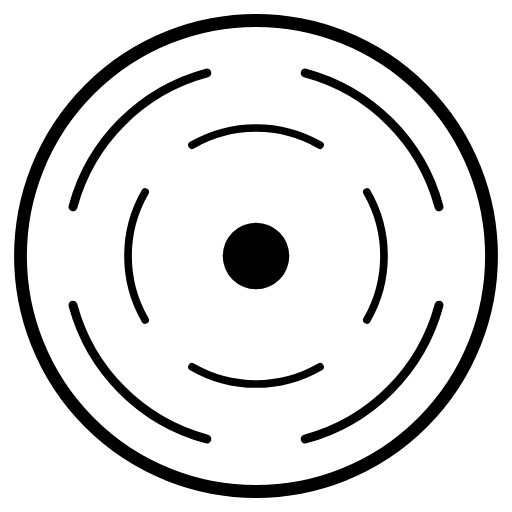
t = 0.00 s
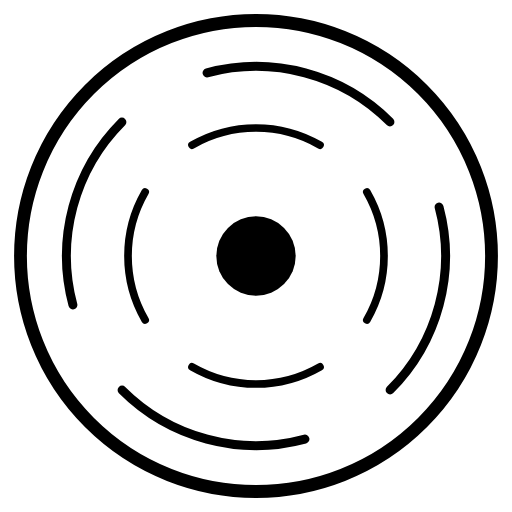
t = 1.00 s
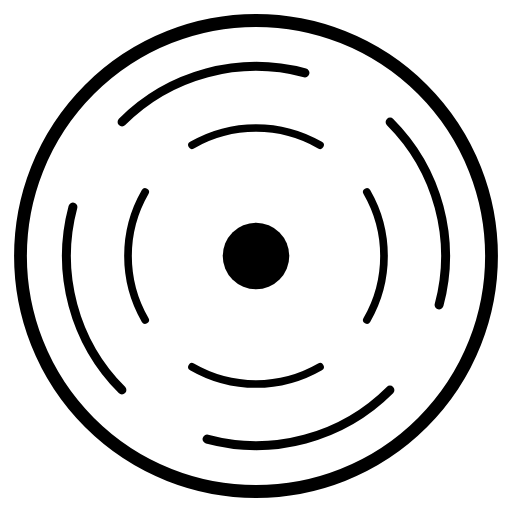
t = 2.00 s
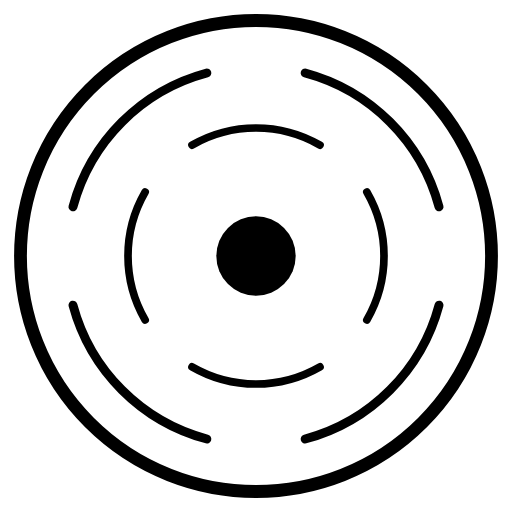
t = 3.00 s
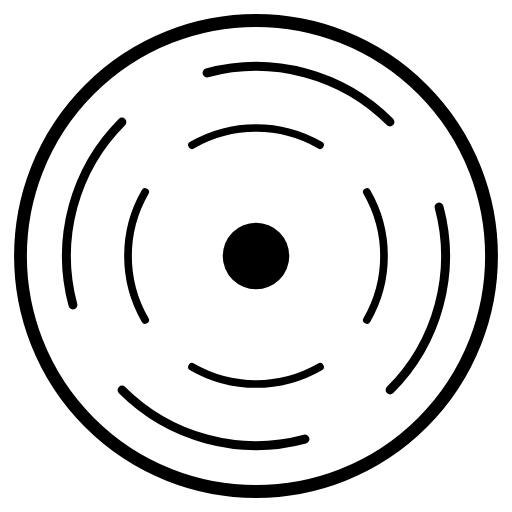
t = 4.00 s
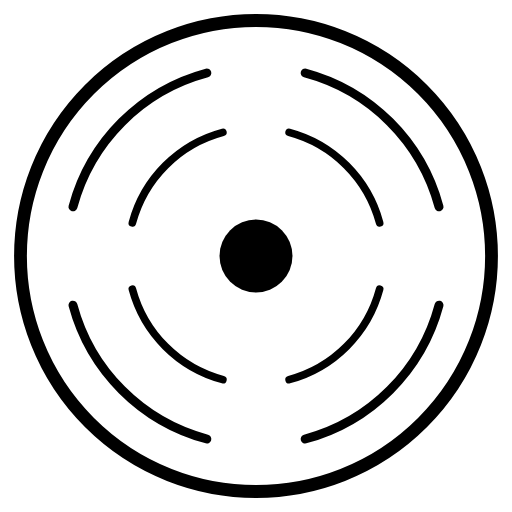
t = 4.50 s

The animated SVG that drew these frames (rendered in a browser with its animation timeline set to each time). Animation: 3 SMIL elements (animate=1,animateTransform=2); one cycle of 6.00 s, repeats indefinitely.

<svg viewBox="0 0 200 200" xmlns="http://www.w3.org/2000/svg" fill="none" stroke="currentColor">
  <title>Argus — Loading Spinner (Motion State 02 · Inference)</title>
  <!-- Outer ring stays put; frames the motion. -->
  <circle cx="100" cy="100" r="92" stroke-width="5"/>

  <!-- Outer iris blades · rotate clockwise · 6s -->
  <g stroke-width="3.5" stroke-linecap="round">
    <animateTransform attributeName="transform" type="rotate"
                      from="0 100 100" to="360 100 100"
                      dur="6s" repeatCount="indefinite"/>
    <path d="M 119.2 28.5 A 74 74 0 0 1 171.5 80.8"/>
    <path d="M 171.5 119.2 A 74 74 0 0 1 119.2 171.5"/>
    <path d="M 80.8 171.5 A 74 74 0 0 1 28.5 119.2"/>
    <path d="M 28.5 80.8 A 74 74 0 0 1 80.8 28.5"/>
  </g>

  <!-- Inner iris blades · rotate counter-clockwise · 4s -->
  <g stroke-width="3" stroke-linecap="round">
    <animateTransform attributeName="transform" type="rotate"
                      from="0 100 100" to="-360 100 100"
                      dur="4s" repeatCount="indefinite"/>
    <path d="M 75 56.7 A 50 50 0 0 1 125 56.7"/>
    <path d="M 143.3 75 A 50 50 0 0 1 143.3 125"/>
    <path d="M 125 143.3 A 50 50 0 0 1 75 143.3"/>
    <path d="M 56.7 125 A 50 50 0 0 1 56.7 75"/>
  </g>

  <!-- Pupil · pulse 13 → 15.5 → 13 · 2s · ease-in-out -->
  <circle cx="100" cy="100" r="13" fill="currentColor" stroke="none">
    <animate attributeName="r" values="13;15.5;13"
             dur="2s" repeatCount="indefinite"
             calcMode="spline"
             keyTimes="0; 0.5; 1"
             keySplines="0.42 0 0.58 1; 0.42 0 0.58 1"/>
  </circle>
</svg>
